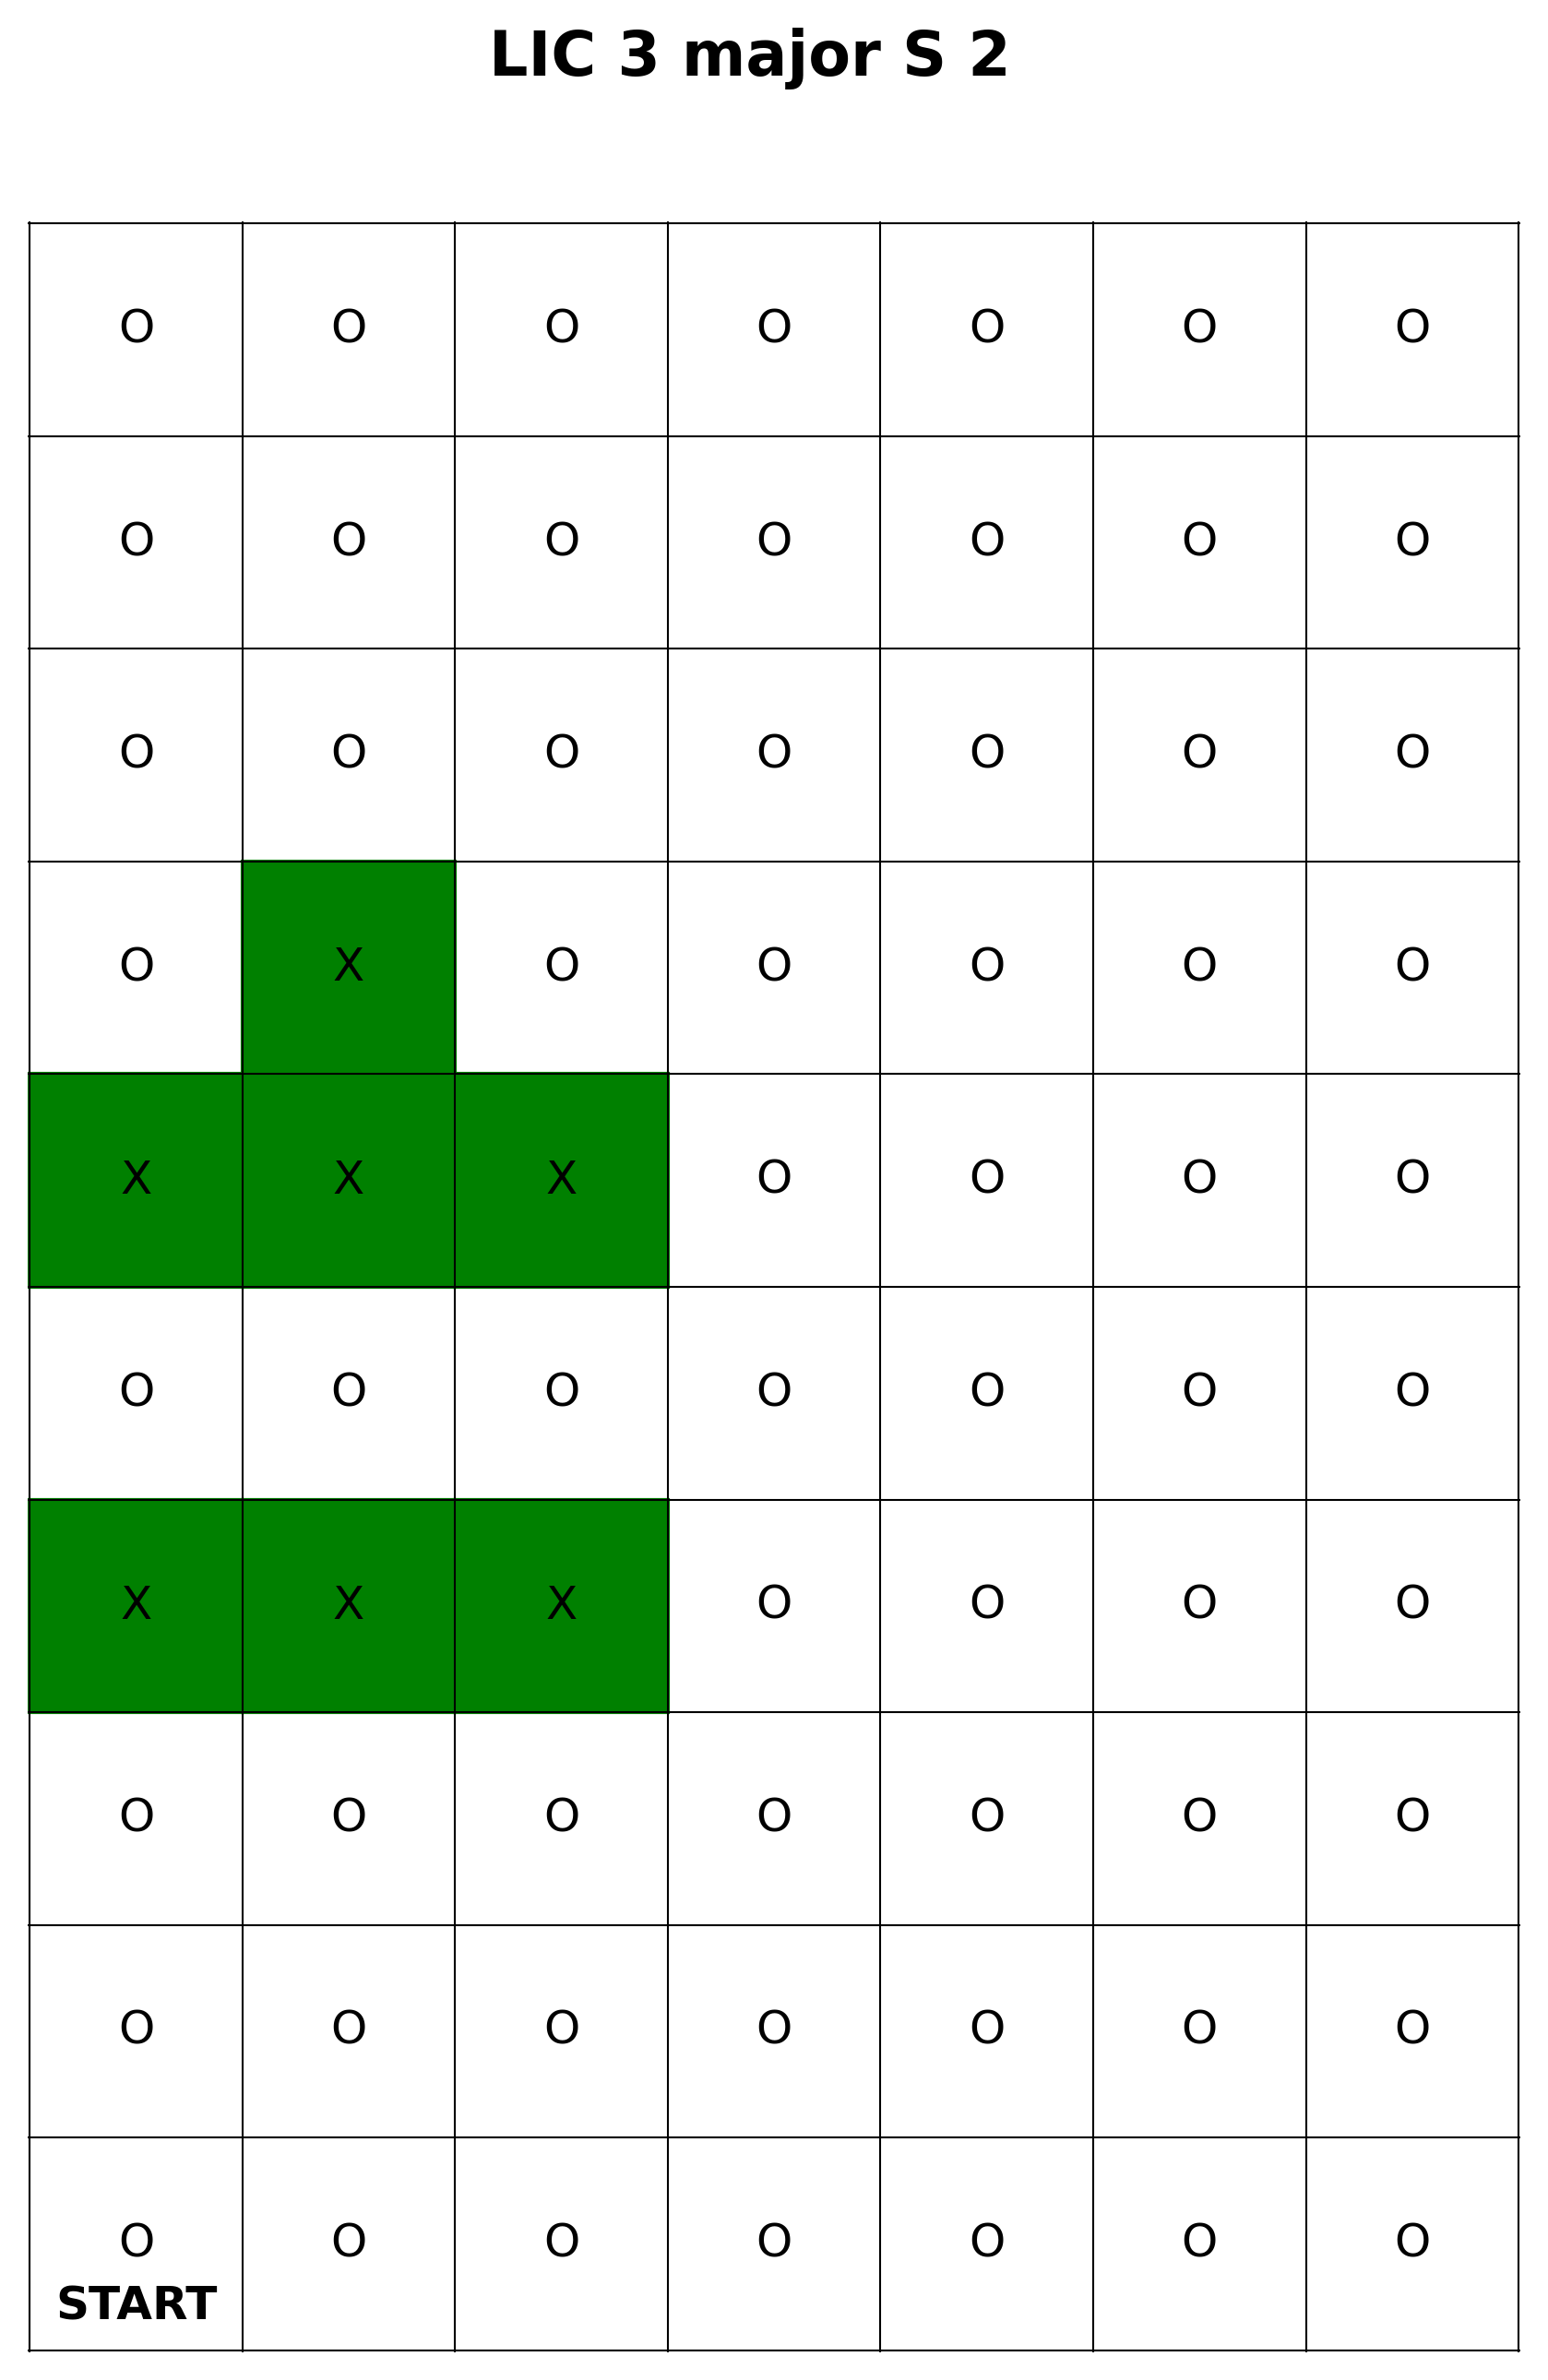

The file beside this chart, header and first rows:
POST Name, POST Type, Server Timestamp, Client Timestamp, Stop Number, Descriptor
LIC Robot V1.0, Robot POST, 1743712686, 1743712686, 0, arrive
LIC Robot V1.0, Robot POST, 1743712698, 1743712699, 0, depart
LIC Robot V1.0, Robot POST, 1743712701, 1743712702, 1, arrive
LIC Robot V1.0, Robot POST, 1743712713, 1743712714, 1, depart
LIC Robot V1.0, Robot POST, 1743712716, 1743712717, 2, arrive
LIC Robot V1.0, Robot POST, 1743712728, 1743712729, 2, depart
LIC Robot V1.0, Robot POST, 1743712732, 1743712732, 3, arrive
N/A, LIC Trigger POST, 1743712733, 1743712730, 3, N/A, 
LIC Robot V1.0, Robot POST, 1743712745, 1743712745, 3, depart
N/A, LIC Trigger POST, 1743712747, 1743712744, 3, N/A, 
LIC Robot V1.0, Robot POST, 1743712748, 1743712749, 4, arrive
LIC Robot V1.0, Robot POST, 1743712760, 1743712761, 4, depart
LIC Robot V1.0, Robot POST, 1743712764, 1743712764, 5, arrive
N/A, LIC Trigger POST, 1743712765, 1743712761, 3, N/A, 
LIC Robot V1.0, Robot POST, 1743712776, 1743712776, 5, depart
N/A, LIC Trigger POST, 1743712778, 1743712775, 3, N/A, 
LIC Robot V1.0, Robot POST, 1743712779, 1743712780, 6, arrive
LIC Robot V1.0, Robot POST, 1743712792, 1743712792, 6, depart
LIC Robot V1.0, Robot POST, 1743712796, 1743712796, 7, arrive
N/A, LIC Trigger POST, 1743712796, 1743712793, 3, N/A, 
LIC Robot V1.0, Robot POST, 1743712808, 1743712808, 7, depart
LIC Robot V1.0, Robot POST, 1743712811, 1743712811, 8, arrive
LIC Robot V1.0, Robot POST, 1743712823, 1743712824, 8, depart
LIC Robot V1.0, Robot POST, 1743712826, 1743712827, 9, arrive
LIC Robot V1.0, Robot POST, 1743712839, 1743712839, 9, depart
LIC Robot V1.0, Robot POST, 1743712842, 1743712843, 10, arrive
LIC Robot V1.0, Robot POST, 1743712854, 1743712855, 10, depart
LIC Robot V1.0, Robot POST, 1743712857, 1743712858, R, arrive
LIC Robot V1.0, Robot POST, 1743712873, 1743712873, R, depart
LIC Robot V1.0, Robot POST, 1743712879, 1743712879, R, arrive
LIC Robot V1.0, Robot POST, 1743712894, 1743712894, R, depart
LIC Robot V1.0, Robot POST, 1743712897, 1743712898, 11, arrive
LIC Robot V1.0, Robot POST, 1743712910, 1743712910, 11, depart
LIC Robot V1.0, Robot POST, 1743712912, 1743712913, 12, arrive
LIC Robot V1.0, Robot POST, 1743712925, 1743712925, 12, depart
LIC Robot V1.0, Robot POST, 1743712928, 1743712929, 13, arrive
LIC Robot V1.0, Robot POST, 1743712940, 1743712941, 13, depart
N/A, LIC Trigger POST, 1743712943, 1743712940, 3, N/A, 
LIC Robot V1.0, Robot POST, 1743712943, 1743712944, 14, arrive
N/A, LIC Trigger POST, 1743712950, 1743712947, 3, N/A, 
LIC Robot V1.0, Robot POST, 1743712955, 1743712956, 14, depart
N/A, LIC Trigger POST, 1743712957, 1743712954, 3, N/A, 
LIC Robot V1.0, Robot POST, 1743712959, 1743712959, 15, arrive
N/A, LIC Trigger POST, 1743712964, 1743712961, 3, N/A, 
LIC Robot V1.0, Robot POST, 1743712971, 1743712971, 15, depart
LIC Robot V1.0, Robot POST, 1743712974, 1743712975, 16, arrive
N/A, LIC Trigger POST, 1743712974, 1743712971, 3, N/A, 
LIC Robot V1.0, Robot POST, 1743712986, 1743712987, 16, depart
N/A, LIC Trigger POST, 1743712989, 1743712985, 3, N/A, 
LIC Robot V1.0, Robot POST, 1743712989, 1743712990, 17, arrive
LIC Robot V1.0, Robot POST, 1743713002, 1743713002, 17, depart
LIC Robot V1.0, Robot POST, 1743713005, 1743713006, 18, arrive
LIC Robot V1.0, Robot POST, 1743713017, 1743713018, 18, depart
LIC Robot V1.0, Robot POST, 1743713020, 1743713020, 19, arrive
LIC Robot V1.0, Robot POST, 1743713033, 1743713033, 19, depart
LIC Robot V1.0, Robot POST, 1743713035, 1743713036, 20, arrive
LIC Robot V1.0, Robot POST, 1743713048, 1743713048, 20, depart
LIC Robot V1.0, Robot POST, 1743713051, 1743713051, L, arrive
LIC Robot V1.0, Robot POST, 1743713067, 1743713067, L, depart
LIC Robot V1.0, Robot POST, 1743713072, 1743713073, L, arrive
... 70 more rows
